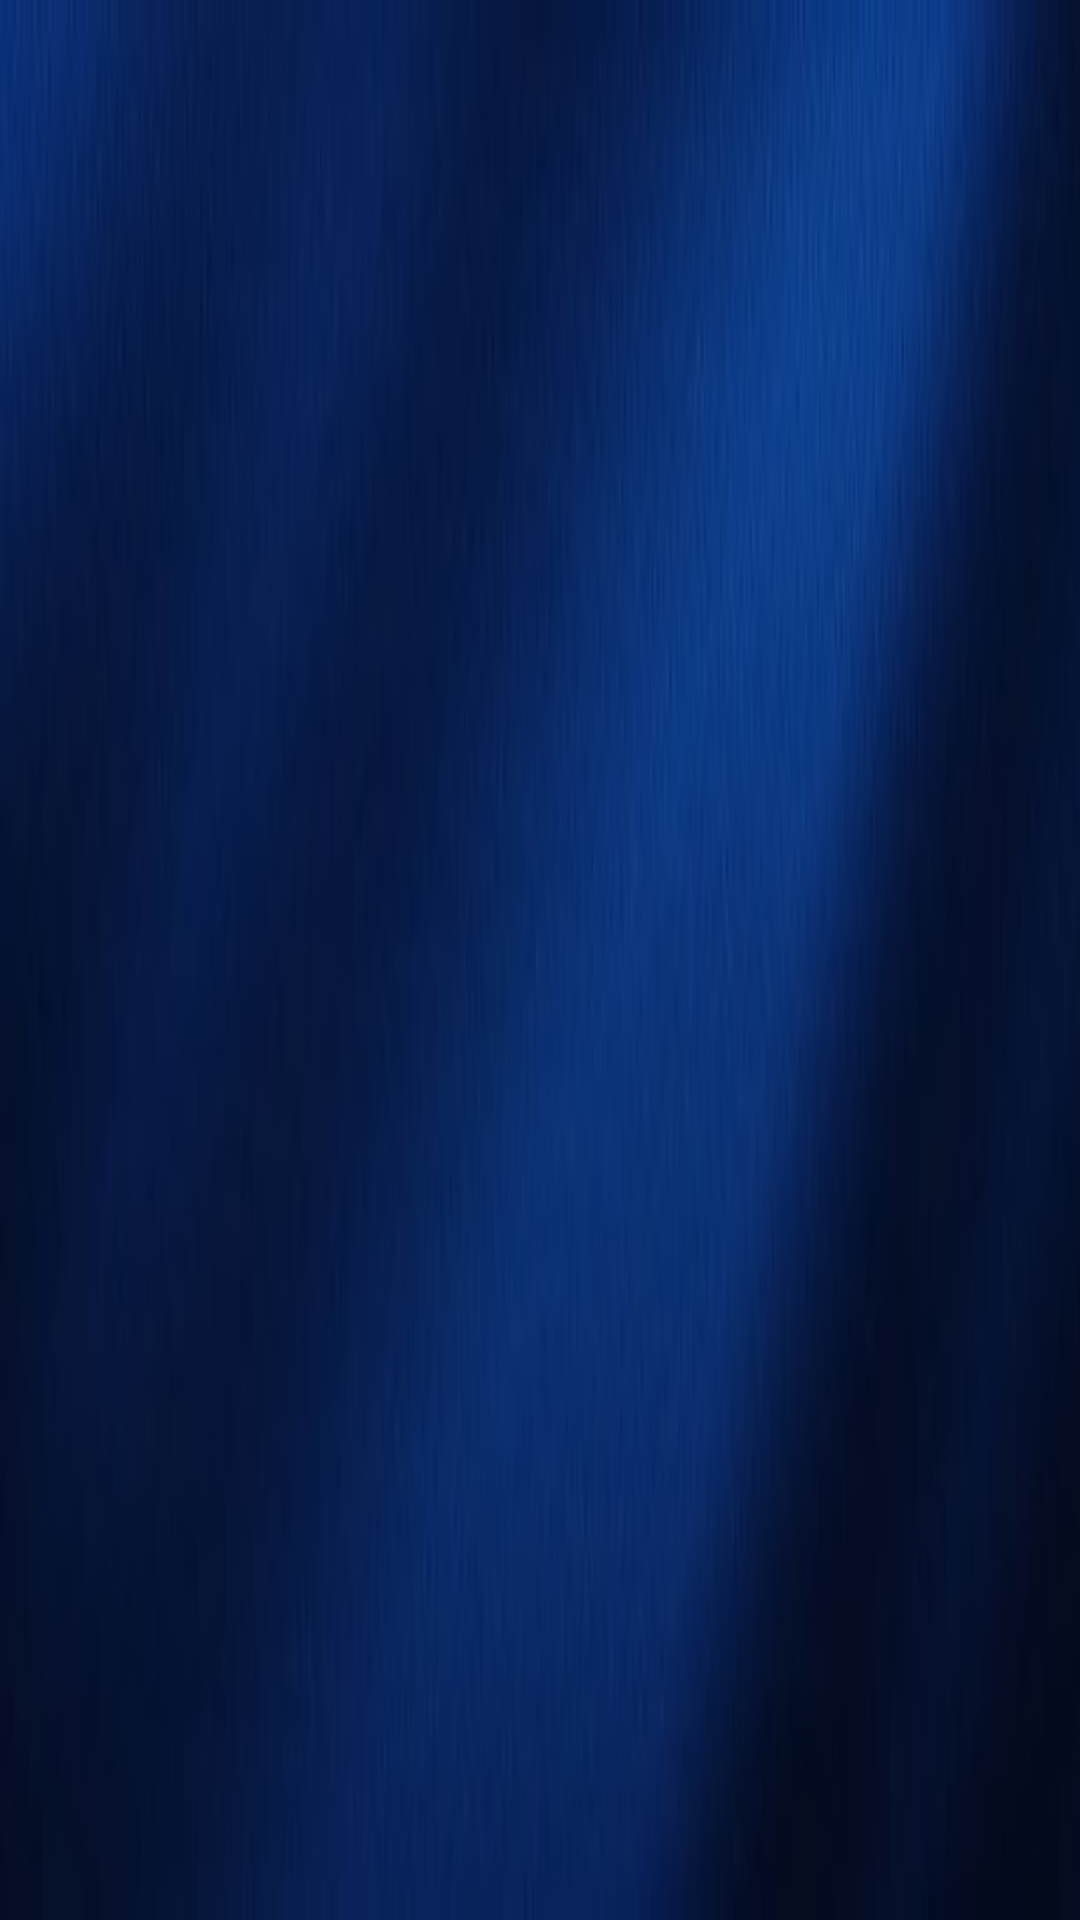

Android layout source for this screen:
<!-- AndroidManifest.xml: application theme Theme.Dbz_api -->
<!-- res/layout/primary_layout.xml -->
<?xml version="1.0" encoding="utf-8"?>
<androidx.appcompat.widget.Toolbar xmlns:android="http://schemas.android.com/apk/res/android"
    android:layout_width="match_parent"
    android:layout_height="?attr/actionBarSize"
    xmlns:app="http://schemas.android.com/apk/res-auto"
    android:background="@drawable/fondotoolbar"
    android:elevation="8dp"
    app:titleTextColor="@color/letrasFicha"
    app:subtitleTextColor="@color/letrasFicha"
    android:layout_marginBottom="15dp">

</androidx.appcompat.widget.Toolbar>
<!-- resources referenced by this layout -->
<resources>
  <color name="letrasFicha">#D4AF37</color>
  <!-- drawable fondotoolbar: jpg bitmap (drawable, 13869 bytes) -->
  <style name="Theme.Dbz_api" parent="Base.Theme.Dbz_api" />
  <style name="Base.Theme.Dbz_api" parent="Theme.Material3.DayNight.NoActionBar">
          
          
      </style>
</resources>
